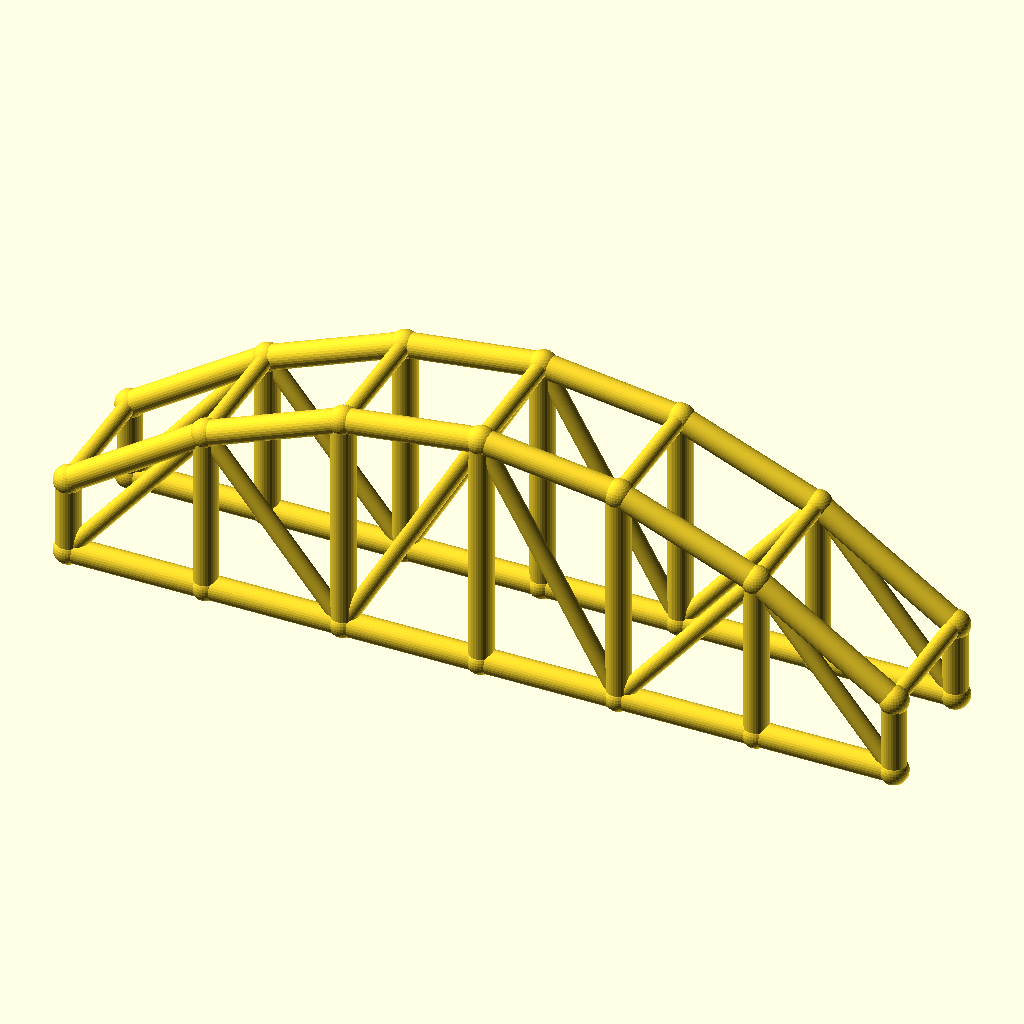
Cell 1: the model at its default parameters.
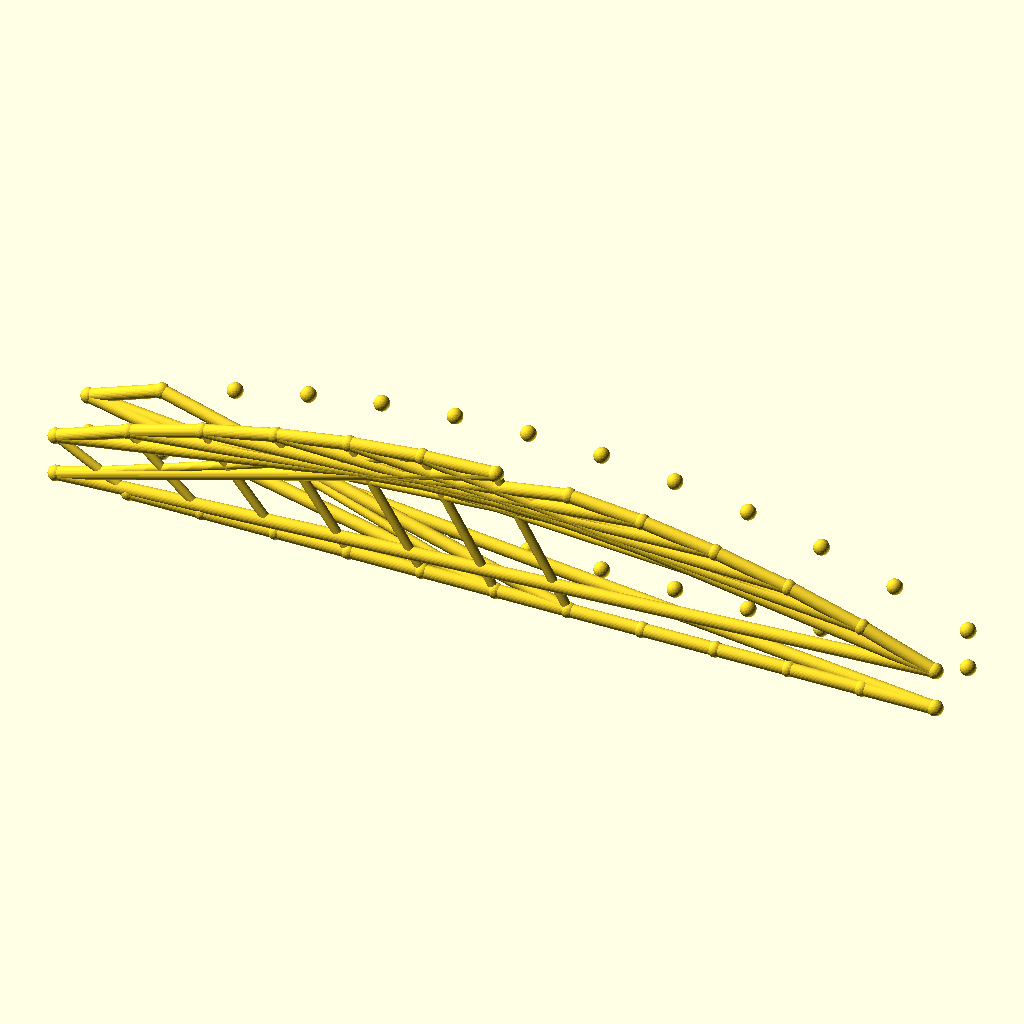
Cell 2: the same model with bays = 12.
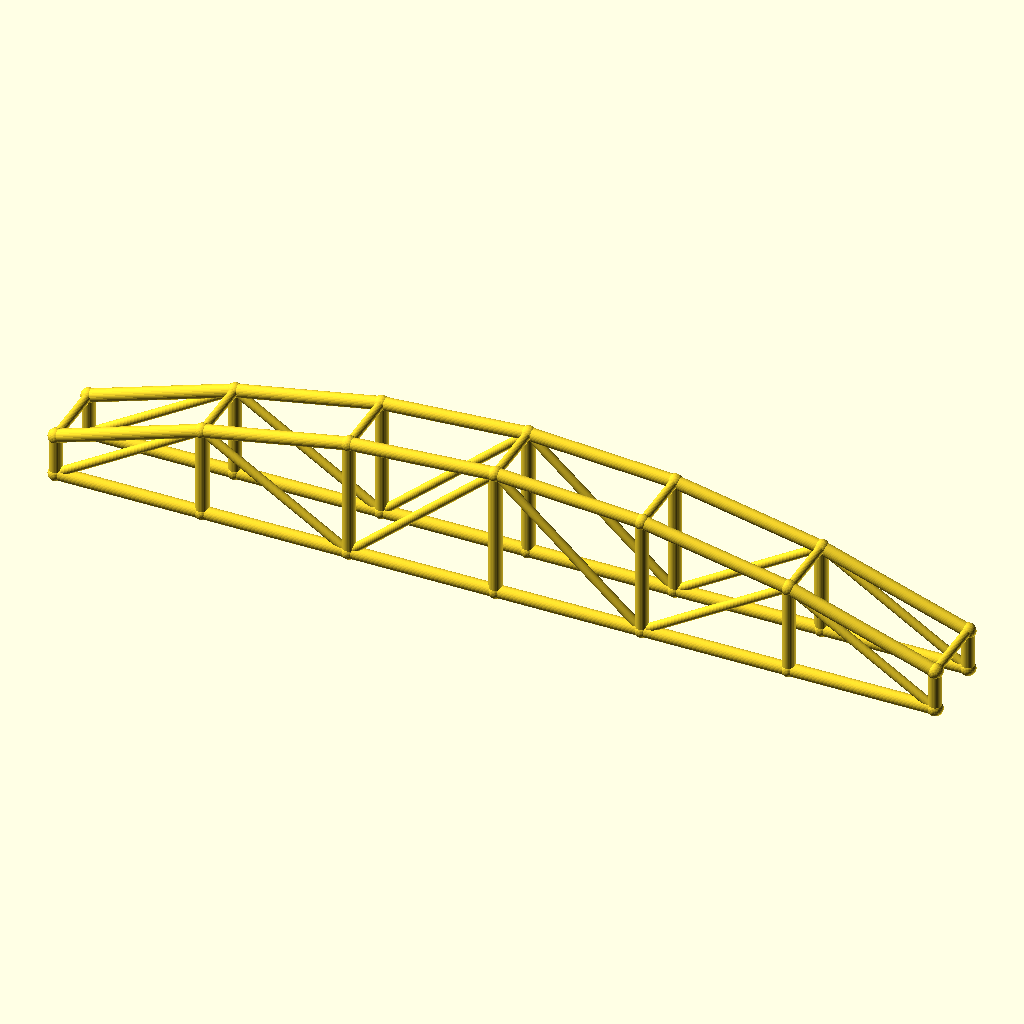
Cell 3: the same model with arch_bay = 50.
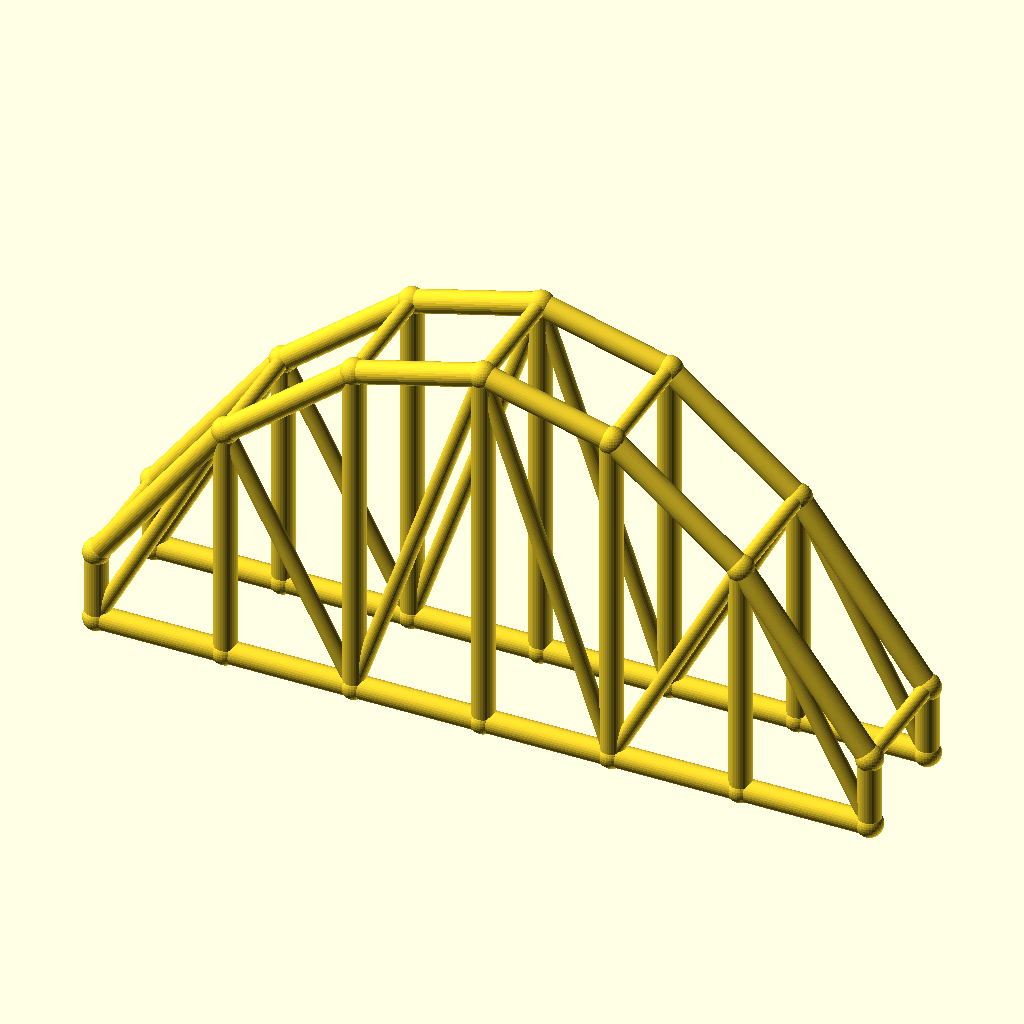
Cell 4: rise = 60 (everything else at default).
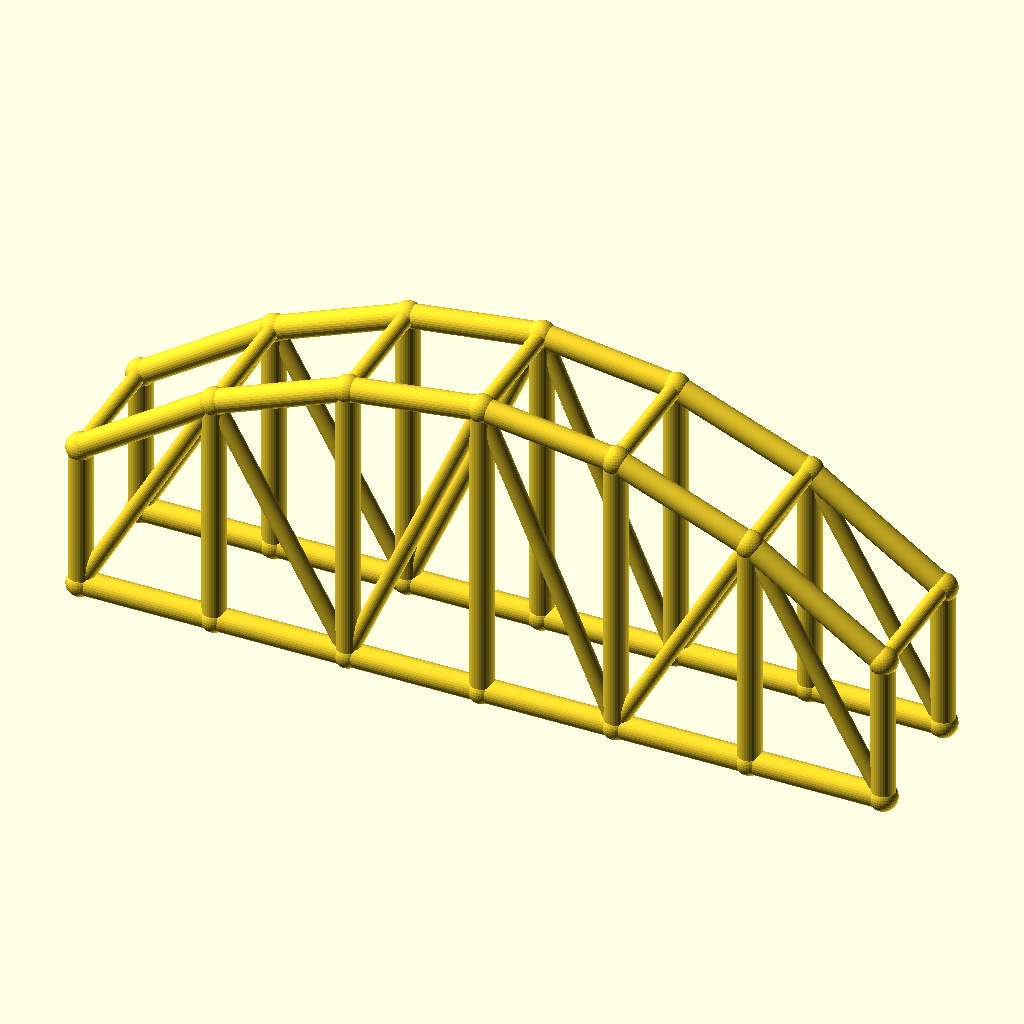
Cell 5: the same model with col_h = 28.
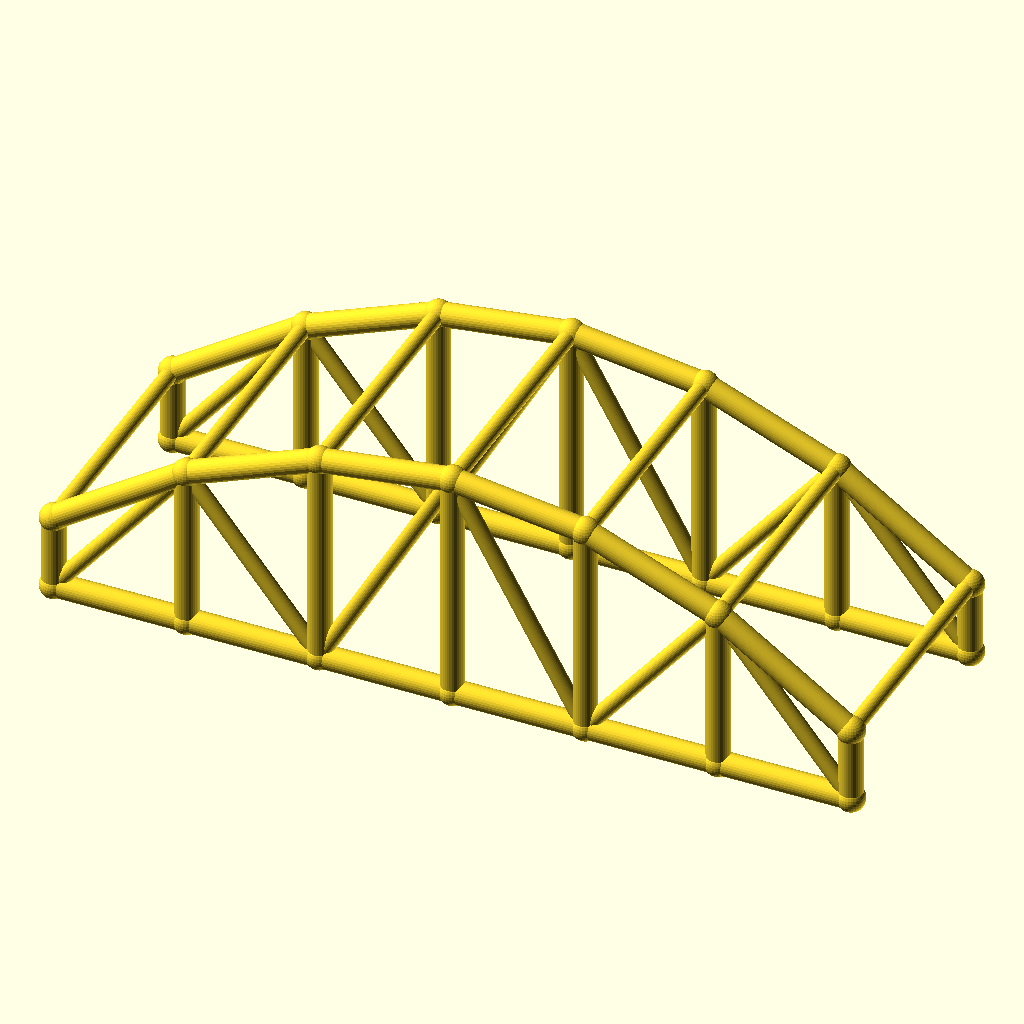
Cell 6: the same model with arch_w = 48.
All cells are drawn from the same view direction (rotation 55°, 0°, 25°, orthographic, colour scheme Cornfield), but the view is re-fitted for each cell, so position and scale can differ between cells as well as the parameter.
Source of the model, optional_data/data/wire3/archtruss/scene_0222.scad:
$fn = 32;

// ----------------------------------------------------------------------
// Arch truss pair: 6 bays of 25 mm, rise 30 mm
// ----------------------------------------------------------------------

// --- parameters (mm) ---
bays = 6;                 // number of arch bays
arch_bay = 25;            // bay length, X
rise = 30;                // arch rise over the tie
col_h = 14;               // end post height
arch_w = 24;              // distance between the two trusses, Y
chord_r = 2.2;            // chord radius
brace_r = 1.5;            // web and cross brace radius
joint_r = 2.6;            // joint ball radius

bbox_x = bays * arch_bay + 2 * joint_r;  // overall X, joints included
bbox_y = arch_w + 2 * joint_r;  // overall Y, joints included
bbox_z = col_h + rise + 2 * joint_r;  // overall Z, joints included
chord_d = 2 * chord_r;  // chord stock diameter
brace_d = 2 * brace_r;  // web stock diameter
arch_span = bays * arch_bay;  // truss span
crown_z = col_h + rise;  // crown height over the tie
nodes = concat([for (i = [0 : bays]) [i * arch_bay, 0, col_h + 4 * rise * (i / bays) * (1 - i / bays)]], [for (i = [0 : bays]) [i * arch_bay, 0, 0]], [for (i = [0 : bays]) [i * arch_bay, arch_w, col_h + 4 * rise * (i / bays) * (1 - i / bays)]], [for (i = [0 : bays]) [i * arch_bay, arch_w, 0]]);

module member(a, b, r) {
  /* round stock from joint a to joint b, ends buried in the joint balls */
  d = b - a;
  length = norm(d);
  translate(a) rotate([0, acos(d[2] / length), atan2(d[1], d[0])])
    cylinder(h = length, r = r);
}

module joint(p, r) {
  /* ball at the joint centre, fatter than every member meeting there */
  translate(p) sphere(r = r);
}

/* members - each call is one graph edge */
member(nodes[0], nodes[1], chord_r);
member(nodes[7], nodes[8], chord_r);
member(nodes[1], nodes[2], chord_r);
member(nodes[8], nodes[9], chord_r);
member(nodes[2], nodes[3], chord_r);
member(nodes[9], nodes[10], chord_r);
member(nodes[3], nodes[4], chord_r);
member(nodes[10], nodes[11], chord_r);
member(nodes[4], nodes[5], chord_r);
member(nodes[11], nodes[12], chord_r);
member(nodes[5], nodes[6], chord_r);
member(nodes[12], nodes[13], chord_r);
member(nodes[0], nodes[7], chord_r);
member(nodes[1], nodes[8], chord_r);
member(nodes[2], nodes[9], chord_r);
member(nodes[3], nodes[10], chord_r);
member(nodes[4], nodes[11], chord_r);
member(nodes[5], nodes[12], chord_r);
member(nodes[6], nodes[13], chord_r);
member(nodes[7], nodes[1], brace_r);
member(nodes[1], nodes[9], brace_r);
member(nodes[9], nodes[3], brace_r);
member(nodes[3], nodes[11], brace_r);
member(nodes[11], nodes[5], brace_r);
member(nodes[5], nodes[13], brace_r);
member(nodes[14], nodes[15], chord_r);
member(nodes[21], nodes[22], chord_r);
member(nodes[15], nodes[16], chord_r);
member(nodes[22], nodes[23], chord_r);
member(nodes[16], nodes[17], chord_r);
member(nodes[23], nodes[24], chord_r);
member(nodes[17], nodes[18], chord_r);
member(nodes[24], nodes[25], chord_r);
member(nodes[18], nodes[19], chord_r);
member(nodes[25], nodes[26], chord_r);
member(nodes[19], nodes[20], chord_r);
member(nodes[26], nodes[27], chord_r);
member(nodes[14], nodes[21], chord_r);
member(nodes[15], nodes[22], chord_r);
member(nodes[16], nodes[23], chord_r);
member(nodes[17], nodes[24], chord_r);
member(nodes[18], nodes[25], chord_r);
member(nodes[19], nodes[26], chord_r);
member(nodes[20], nodes[27], chord_r);
member(nodes[21], nodes[15], brace_r);
member(nodes[15], nodes[23], brace_r);
member(nodes[23], nodes[17], brace_r);
member(nodes[17], nodes[25], brace_r);
member(nodes[25], nodes[19], brace_r);
member(nodes[19], nodes[27], brace_r);
member(nodes[0], nodes[14], brace_r);
member(nodes[1], nodes[15], brace_r);
member(nodes[2], nodes[16], brace_r);
member(nodes[3], nodes[17], brace_r);
member(nodes[4], nodes[18], brace_r);
member(nodes[5], nodes[19], brace_r);
member(nodes[6], nodes[20], brace_r);

/* joint balls */
for (p = nodes) joint(p, joint_r);
Customizer parameters (derived from the source; name, type, default, range or options):
bays: number, default 6
arch_bay: number, default 25
rise: number, default 30
col_h: number, default 14
arch_w: number, default 24
chord_r: number, default 2.2
brace_r: number, default 1.5
joint_r: number, default 2.6
